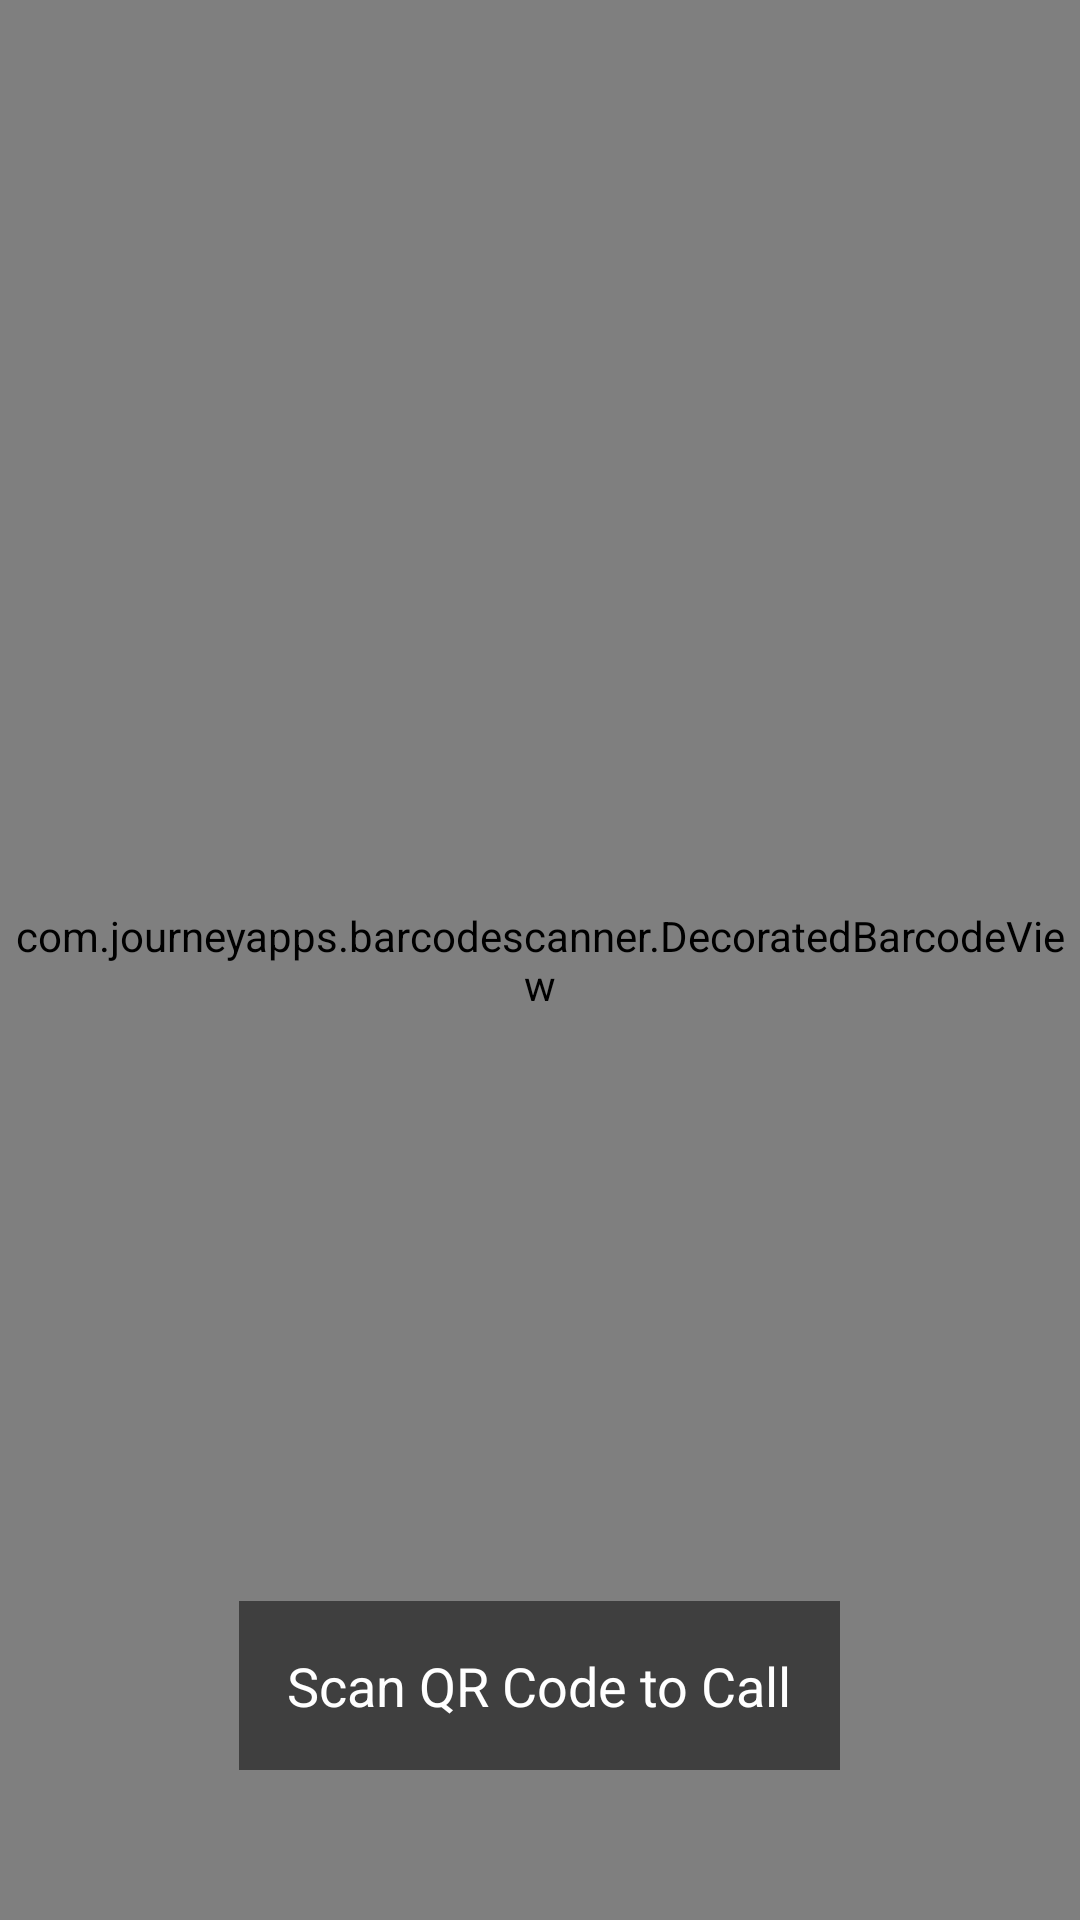

Write the Android layout XML for this screen, with the resource values it uses.
<!-- AndroidManifest.xml: application theme Theme.Scan2Reach -->
<!-- res/layout/activity_qr_scanner.xml -->
<?xml version="1.0" encoding="utf-8"?>
<RelativeLayout xmlns:android="http://schemas.android.com/apk/res/android"
    android:layout_width="match_parent"
    android:layout_height="match_parent"
    android:background="@android:color/black">

    <com.journeyapps.barcodescanner.DecoratedBarcodeView
        android:id="@+id/barcodeScanner"
        android:layout_width="match_parent"
        android:layout_height="match_parent" />

    <TextView
        android:layout_width="wrap_content"
        android:layout_height="wrap_content"
        android:layout_alignParentBottom="true"
        android:layout_centerHorizontal="true"
        android:layout_marginBottom="50dp"
        android:text="Scan QR Code to Call"
        android:textColor="@android:color/white"
        android:textSize="18sp"
        android:padding="16dp"
        android:background="#80000000" />

</RelativeLayout>
<!-- resources referenced by this layout -->
<resources>
  <style name="Theme.Scan2Reach" parent="Base.Theme.Scan2Reach" />
  <style name="Base.Theme.Scan2Reach" parent="Theme.Material3.DayNight.NoActionBar">
          <item name="colorPrimary">@color/primary</item>
          <item name="colorPrimaryDark">@color/primary_dark</item>
          <item name="colorAccent">@color/success</item>
          <item name="android:statusBarColor">@color/primary</item>
          <item name="android:windowBackground">@color/background</item>
      </style>
  <color name="primary">#3B82F6</color>
  <color name="primary_dark">#2563EB</color>
  <color name="success">#10B981</color>
  <color name="background">#F9FAFB</color>
</resources>
